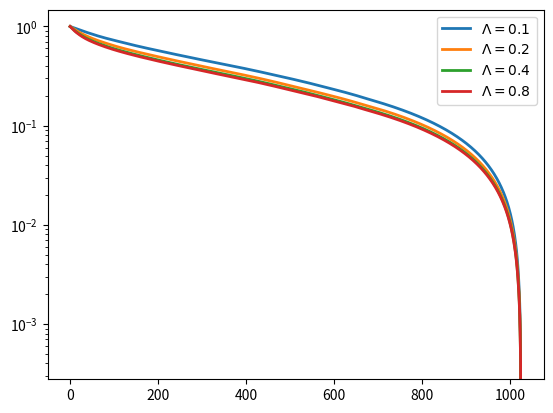

Write Python code to recreate this figure.
import numpy as np
from matplotlib import pyplot as plt
from scipy import special as sp


def create_1d_matrix(Lambda, n):
    """Construct 1d discretisation of the following linear operator:

        Au = -laplace u + sigma u

    with periodic boundary conditions

    :arg sigma: coefficient of zero-order term
    :arg n: number of points
    """
    A = np.zeros((n, n))
    h_sq = 1.0 / n**2
    for j in range(n):
        A[j, j] = 2 + h_sq / Lambda**2
        A[j, (j + 1) % n] = -1
        A[j, (j - 1) % n] = -1
    return A


def create_2d_matrix(n, Lambda, sigma):
    """Construct 2d discretisation of the following linear operator:

        Au = -laplace u + sigma u

    with periodic boundary conditions

    :arg n: number of points
    :arg Lambda: correlation length
    :arg sigma: covariance of global measurement
    """
    A = np.zeros((n**2, n**2))
    h_sq = 1 / n**2
    for j in range(n**2):
        A[j, j] = 4 + h_sq / Lambda**2
        A[j, (j + 1) % n**2] = -1
        A[j, (j - 1) % n**2] = -1
        A[j, (j + n) % n**2] = -1
        A[j, (j - n) % n**2] = -1
    v = np.ones(n**2) / n**2
    A += 1 / sigma * np.outer(v, v)
    return A


def create_2d_correlation(n, Lambda):
    """
    :arg n: number of points
    :arg Lambda: smoothness parameter
    """

    A = np.zeros((n**2, n**2))
    h_sq = 1.0 / n**2
    for j_1 in range(n):
        for j_2 in range(n):
            for k_1 in range(n):
                for k_2 in range(n):
                    dsq = h_sq * ((j_1 - k_1) ** 2 + (j_2 - k_2) ** 2)
                    f = 1 / (Lambda**2 + dsq)
                    A[j_1 * n + j_2, k_1 * n + k_2] = f
    return A


def cholesky_crout(A):
    """Compute pivoted Cholesky L.L^T factorisation of a nxn matrix

    :arg A: matrix A
    """
    n, m = A.shape
    assert n == m  # ensure that we are dealing with a square matrix
    L = np.zeros((n, n))
    diag = np.array(np.diagonal(A))
    for m in range(n):
        L[m, m] = np.sqrt(diag[m])
        for i in range(m + 1, n):
            L[m, i] = (A[m, i] - np.dot(L[:m, m], L[:m, i])) / L[m, m]
            diag[i] -= L[m, i] ** 2
    return L.T


def cholesky_crout_diagonal(A):
    """Compute pivoted Cholesky L.D.L^T factorisation of a nxn matrix

    :arg A: matrix A
    """
    n, m = A.shape
    assert n == m  # ensure that we are dealing with a square matrix
    L = np.zeros((n, n))
    D = np.zeros(n)
    diag = np.array(np.diagonal(A))
    for m in range(n):
        D[m] = diag[m]
        L[m, m] = 1.0
        for i in range(m + 1, n):
            L[m, i] = (A[m, i] - np.dot(L[:m, m], D[:m] * L[:m, i])) / D[m]
            diag[i] -= D[m] * L[m, i] ** 2
    return L.T, D


def pivoted_cholesky(A, tolerance):
    """Compute pivoted Cholesky factorisation of a nxn matrix

    :arg A: matrix A
    """
    n, m = A.shape
    assert n == m  # ensure that we are dealing with a square matrix
    perm = list(range(n))
    L = np.zeros((n, n))
    diag = np.array(np.diagonal(A))
    error = np.linalg.norm(diag, ord=1)
    error0 = error
    rel_error = [1.0]
    for m in range(n):
        i = m + np.argmax(diag[perm[m:]])
        perm[i], perm[m] = perm[m], perm[i]
        L[perm[m], m] = np.sqrt(diag[perm[m]])
        for i in range(m + 1, n):
            L[perm[i], m] = (
                A[perm[i], perm[m]] - np.dot(L[perm[i], :m], L[perm[m], :m])
            ) / L[perm[m], m]
            diag[perm[i]] -= L[perm[i], m] ** 2
        error = np.linalg.norm(diag[perm[m + 1 :]], ord=1)
        rel_error.append(error / error0)
        if error / error0 < tolerance:
            break
    return L, rel_error


n = 32

sigma = 1.0e-4

plt.clf()
ax = plt.gca()
ax.set_yscale("log")
for j, Lambda in enumerate([0.1, 0.2, 0.4, 0.8]):
    precision = create_2d_matrix(n, Lambda, sigma)
    cov = np.linalg.inv(precision)
    # cov = create_2d_correlation(n, Lambda)

    tolerance = 1.0e-15
    L, rel_error = pivoted_cholesky(cov, tolerance)

    plt.plot(rel_error, linewidth=2, label=r"$\Lambda=" + f"{Lambda:3.1f}" + r"$")
plt.legend(loc="upper right")
plt.savefig("relative_error.pdf", bbox_inches="tight")
print(np.linalg.norm(L @ L.T - cov))
